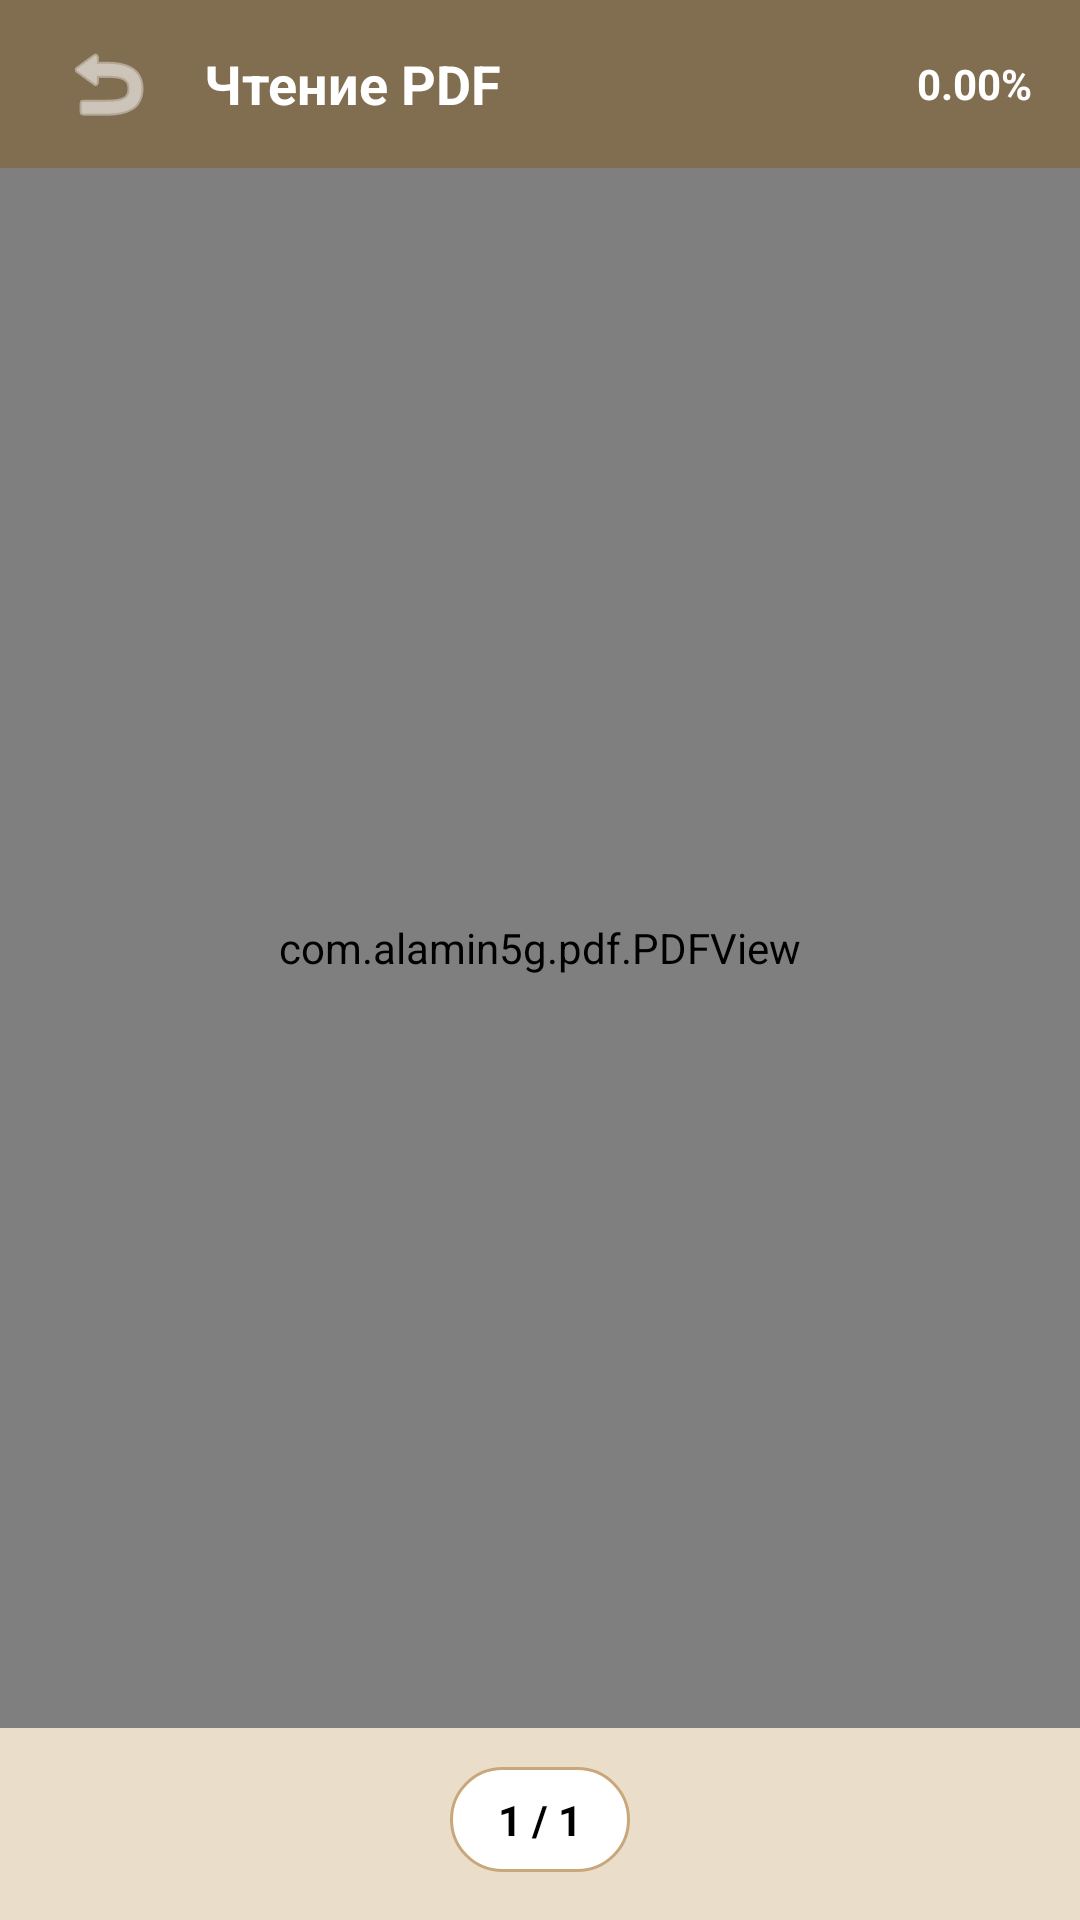

This screen was rendered from an Android layout file. Write that file and the resources it references.
<!-- AndroidManifest.xml: application theme Theme.OnlineLibrary -->
<!-- res/layout/activity_pdf_reader.xml -->
<?xml version="1.0" encoding="utf-8"?>
<FrameLayout xmlns:android="http://schemas.android.com/apk/res/android"
    xmlns:app="http://schemas.android.com/apk/res-auto"
    android:layout_width="match_parent"
    android:layout_height="match_parent"
    android:background="@color/light_brown">

    <com.alamin5g.pdf.PDFView
        android:id="@+id/pdfView"
        android:layout_width="match_parent"
        android:layout_height="match_parent"
        android:layout_marginTop="56dp"
        android:layout_marginBottom="64dp" />

    <LinearLayout
        android:id="@+id/topBar"
        android:layout_width="match_parent"
        android:layout_height="56dp"
        android:layout_gravity="top"
        android:background="@color/dark_brown"
        android:gravity="center_vertical"
        android:orientation="horizontal"
        android:paddingHorizontal="16dp">

        <ImageButton
            android:id="@+id/btnBack"
            android:layout_width="40dp"
            android:layout_height="40dp"
            android:background="@android:color/transparent"
            android:contentDescription="Назад"
            android:padding="8dp"
            android:src="@android:drawable/ic_menu_revert"
            app:tint="@android:color/white" />

        <TextView
            android:id="@+id/tvTitle"
            android:layout_width="0dp"
            android:layout_height="wrap_content"
            android:layout_marginStart="12dp"
            android:layout_weight="1"
            android:ellipsize="end"
            android:maxLines="1"
            android:text="Чтение PDF"
            android:textColor="@android:color/white"
            android:textSize="18sp"
            android:textStyle="bold" />

        <TextView
            android:id="@+id/tvProgress"
            android:layout_width="wrap_content"
            android:layout_height="wrap_content"
            android:text="0.00%"
            android:textColor="@android:color/white"
            android:textSize="14sp"
            android:textStyle="bold" />
    </LinearLayout>

    <TextView
        android:id="@+id/tvPageIndicator"
        android:layout_width="wrap_content"
        android:layout_height="wrap_content"
        android:layout_gravity="bottom|center_horizontal"
        android:layout_marginBottom="16dp"
        android:background="@drawable/bg_chip"
        android:paddingHorizontal="16dp"
        android:paddingVertical="8dp"
        android:text="1 / 1"
        android:textColor="@color/black"
        android:textSize="14sp"
        android:textStyle="bold" />

</FrameLayout>
<!-- resources referenced by this layout -->
<resources>
  <color name="black">#FF000000</color>
  <color name="dark_brown">#816D4F</color>
  <color name="light_brown">#EADDCA</color>
  <!-- drawable bg_chip (drawable) -->
  <?xml version="1.0" encoding="utf-8"?>
  <shape xmlns:android="http://schemas.android.com/apk/res/android">
      <solid android:color="@android:color/white" />
      <corners android:radius="100dp" />
      <stroke
          android:width="1dp"
          android:color="@color/brown" />
  </shape>
  <style name="Theme.OnlineLibrary" parent="Base.Theme.OnlineLibrary" />
  <color name="brown">#C8A87A</color>
  <style name="Base.Theme.OnlineLibrary" parent="Theme.Material3.DayNight.NoActionBar">
          
          
      </style>
</resources>
